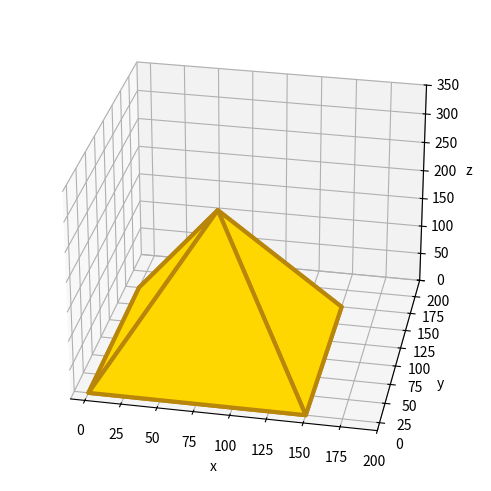

The script that saved this image:
#!/usr/bin/env python3
# plot3d_pyramid_instructor.py

import matplotlib.pyplot as plt
from mpl_toolkits.mplot3d.art3d import Poly3DCollection
import math
import sys
import os


def plot(ax):
    golden_ratio = (1 + math.sqrt(5)) / 2

    length = 150  # X direction
    width = 150  # Y direction
    height = length * golden_ratio  # Z direction
    #vertices 
    vertices = [None] * 5
    vertices[0] = (0, 0, 0)  # Base Front Left
    vertices[1] = (length, 0, 0)  # Base Front Right
    vertices[2] = (length, width, 0)  # Base Back Right
    vertices[3] = (0, width, 0)  # Base Back Left
    vertices[4] = (length / 2, width / 2, height)  # Apex
    #lines that connect vertices(facets)
    facets = [None] * 5
    facets[0] = (vertices[0], vertices[1], vertices[2], vertices[3])  # Base
    facets[1] = (vertices[0], vertices[3], vertices[4])  # Left
    facets[2] = (vertices[0], vertices[1], vertices[4])  # Front
    facets[3] = (vertices[1], vertices[2], vertices[4])  # Right
    facets[4] = (vertices[2], vertices[3], vertices[4])  # Back
    #3d linecollection
    p = Poly3DCollection(
        facets, linewidth=3, edgecolors=["darkgoldenrod"], facecolors=["gold"]
    )

    ax.add_collection3d(p)

    ax.view_init(azim=-79, elev=28)
    ax.set_xlabel("x")
    ax.set_ylabel("y")
    ax.set_zlabel("z")
    ax.set_xlim3d(xmin=-10, xmax=200)
    ax.set_ylim3d(ymin=-10, ymax=200)
    ax.set_zlim3d(zmin=0, zmax=350)


def main():
    fig = plt.figure(os.path.basename(sys.argv[0]), constrained_layout=True)

    gs = fig.add_gridspec(1, 1)
    ax = fig.add_subplot(gs[0, 0], projection="3d")

    plot(ax)

    plt.show()


if __name__ == "__main__":
    main()
